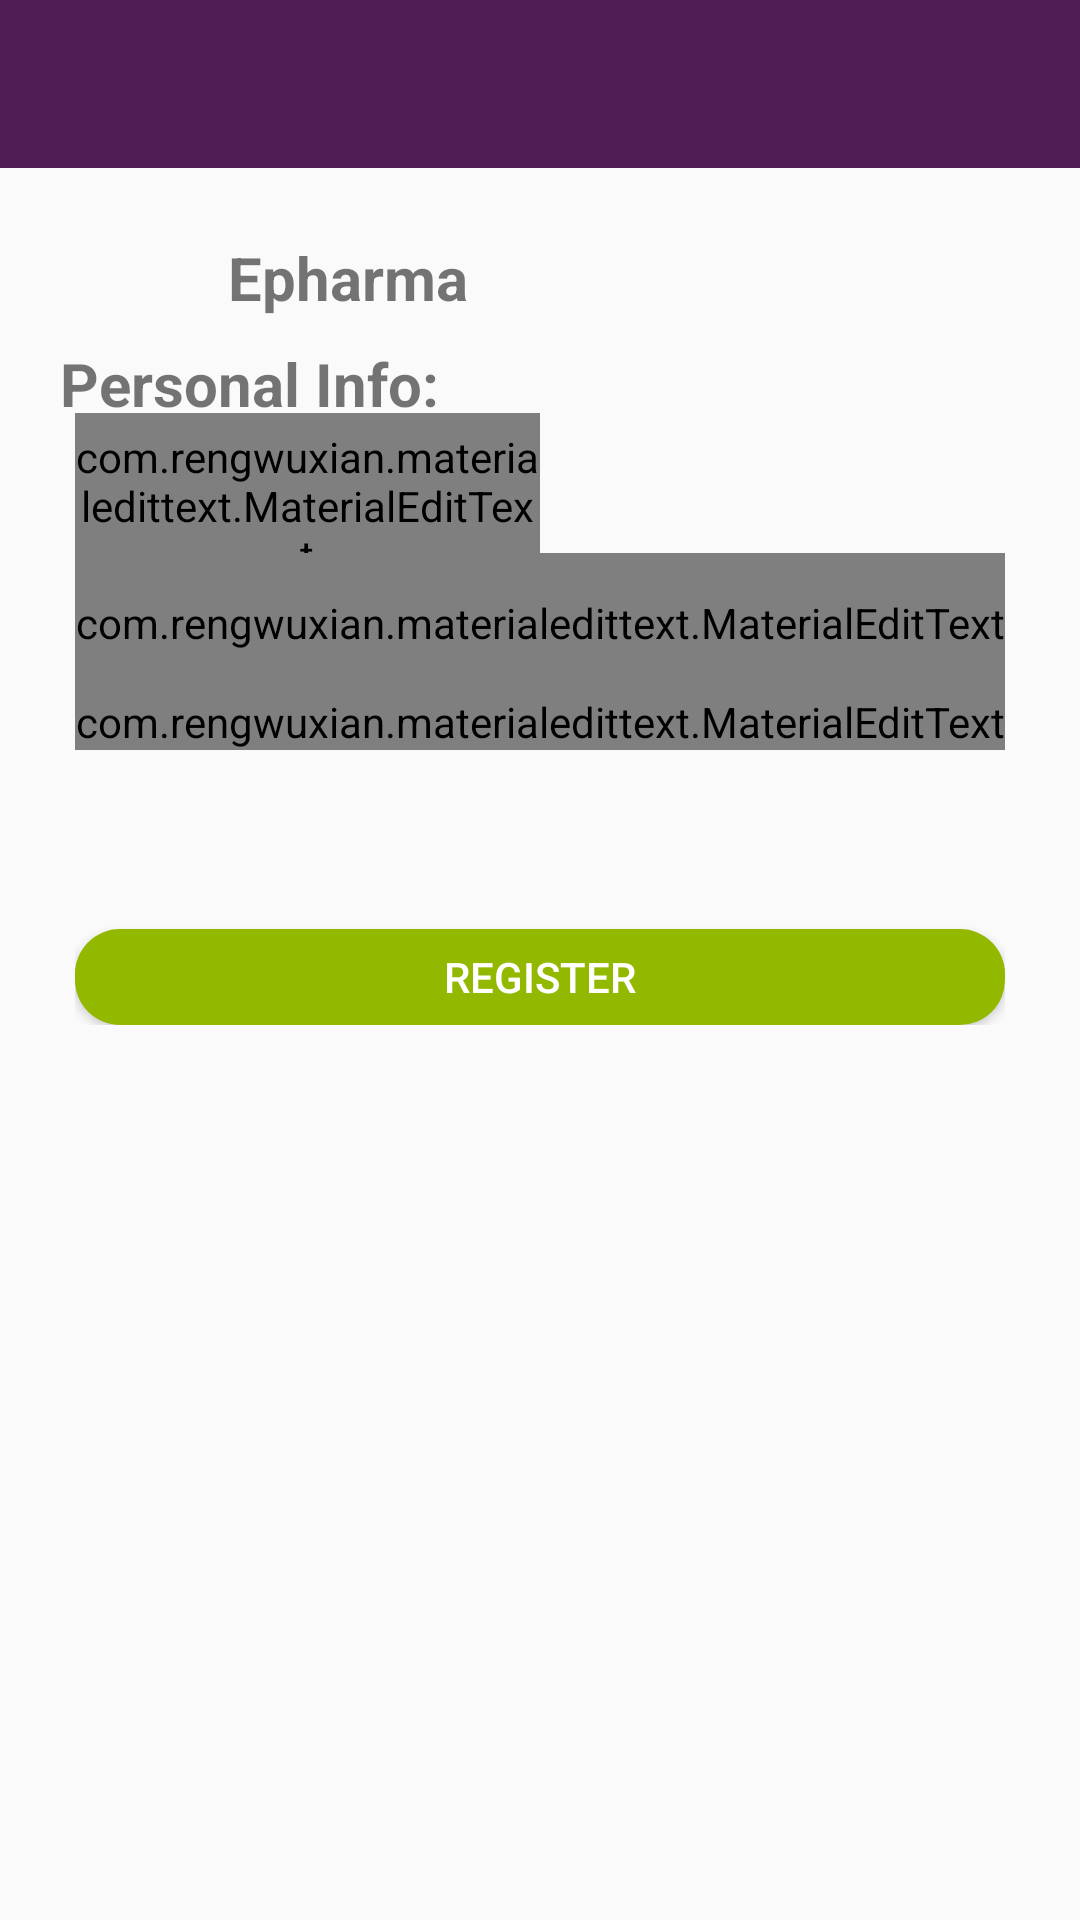

Reconstruct the res/layout file that produces this screen, plus the resources it refers to.
<!-- AndroidManifest.xml: application theme AppTheme -->
<!-- res/layout/activity_admin_register.xml -->
<?xml version="1.0" encoding="utf-8"?>

<LinearLayout
    xmlns:android="http://schemas.android.com/apk/res/android"
    xmlns:app="http://schemas.android.com/apk/res-auto"
    xmlns:tools="http://schemas.android.com/tools"
    android:layout_width="match_parent"
    android:layout_height="match_parent"
    android:orientation="vertical"
    android:weightSum="5"
    tools:context=".RegisterActivity">
    <include
        android:id="@+id/toolbar"
        layout="@layout/bar_layout" />
    <LinearLayout
        android:layout_width="match_parent"
        android:layout_height="0dp"
        android:layout_weight=".5"
        android:layout_below="@+id/toolbar"


        >
        <ImageView
            android:layout_width="75dp"
            android:layout_height="60dp"

            android:paddingLeft="25dp"
            android:src="@drawable/heart"
            ></ImageView>

        <TextView
            android:layout_width="match_parent"
            android:layout_height="wrap_content"
            android:textSize="20dp"
            android:text="Epharma"
            android:paddingLeft="1dp"
            android:textStyle="bold"
            android:layout_marginTop="23dp"
            ></TextView>
    </LinearLayout>
    <LinearLayout
        android:layout_width="match_parent"
        android:layout_height="0dp"
        android:layout_weight=".2"
        android:paddingLeft="20dp"
        >

        <TextView
            android:layout_width="match_parent"
            android:layout_height="match_parent"
            android:text="Personal Info:"
            android:textSize="20dp"
            android:textStyle="bold"></TextView>

    </LinearLayout>
    <LinearLayout
        android:layout_width="match_parent"
        android:layout_height="0dp"
        android:orientation="horizontal"
        android:weightSum="10"
        android:layout_weight=".4"
        >
        <LinearLayout
            android:layout_width="0dp"
            android:layout_height="match_parent"
            android:layout_weight="5"
            android:paddingLeft="25dp"
            >
            <com.rengwuxian.materialedittext.MaterialEditText
                android:layout_width="match_parent"
                android:layout_height="match_parent"
                android:paddingTop="5dp"
                android:hint="User name"
                android:id="@+id/username"
                android:textSize="20dp"
                android:textStyle="bold">
            </com.rengwuxian.materialedittext.MaterialEditText>
        </LinearLayout>

    </LinearLayout>

    <LinearLayout
        android:layout_width="match_parent"
        android:layout_height="0dp"
        android:paddingLeft="25dp"
        android:paddingRight="25dp"
        android:layout_weight=".4">
        <com.rengwuxian.materialedittext.MaterialEditText
            android:layout_width="match_parent"
            android:layout_height="match_parent"
            android:id="@+id/email"
            android:inputType="textEmailAddress"
            android:textStyle="bold"
            android:textSize="18dp"
            android:hint="Email"></com.rengwuxian.materialedittext.MaterialEditText>
    </LinearLayout>
    <LinearLayout
        android:layout_width="match_parent"
        android:layout_height="0dp"
        android:paddingLeft="25dp"
        android:paddingRight="25dp"
        android:layout_weight=".4">
        <com.rengwuxian.materialedittext.MaterialEditText
            android:layout_width="match_parent"
            android:layout_height="wrap_content"
            android:id="@+id/password"
            android:inputType="textPassword"
            android:textStyle="bold"
            android:textSize="18dp"
            android:hint="Password"></com.rengwuxian.materialedittext.MaterialEditText>
    </LinearLayout>

    <LinearLayout
        android:layout_width="match_parent"
        android:layout_height="0dp"
        android:layout_weight=".25"
        android:paddingLeft="25dp"
        android:paddingRight="25dp"
        android:orientation="horizontal"
        android:weightSum="5"
        >


    </LinearLayout>
    <LinearLayout
        android:layout_width="match_parent"
        android:layout_height="0dp"
        android:layout_weight=".3"
        android:paddingLeft="25dp"
        android:paddingRight="25dp"

        >

        <Button
            android:layout_width="match_parent"
            android:layout_height="wrap_content"
            android:text="Register"
            android:id="@+id/btn_register"
            android:background="@drawable/back"
            android:layout_marginTop="3dp"
            android:color="#92B800"
            android:textColor="#FFFFFF"
            ></Button>

    </LinearLayout>


</LinearLayout>
<!-- res/layout/bar_layout.xml (included above) -->
<?xml version="1.0" encoding="utf-8"?>

<androidx.appcompat.widget.Toolbar xmlns:android="http://schemas.android.com/apk/res/android"
    android:layout_width="match_parent"
    android:layout_height="wrap_content"
    xmlns:app="http://schemas.android.com/apk/res-auto"
    android:id="@+id/toolbar"
    app:titleTextColor="#FFFFFF"
    android:background="@color/colorPrimary"
    android:theme="@style/Theme.AppCompat.Light.DarkActionBar"
    >

</androidx.appcompat.widget.Toolbar>



<!-- resources referenced by this layout -->
<resources>
  <color name="colorPrimary">#4F1C53</color>
  <!-- drawable back (drawable-v24) -->
  <?xml version="1.0" encoding="utf-8"?>
  
  <shape
      xmlns:android="http://schemas.android.com/apk/res/android"
      android:shape="rectangle">
  
      <corners
          android:radius="15dp" />
      <solid android:color="#92B800"/>
  
  
  </shape>
  <style name="AppTheme" parent="Theme.AppCompat.Light.NoActionBar">
          
          <item name="colorPrimary">@color/colorPrimary</item>
          <item name="colorPrimaryDark">@color/colorPrimaryDark</item>
          <item name="colorAccent">@color/colorAccent</item>
      </style>
  <color name="colorPrimaryDark">#451847</color>
  <color name="colorAccent">#D81B60</color>
</resources>
